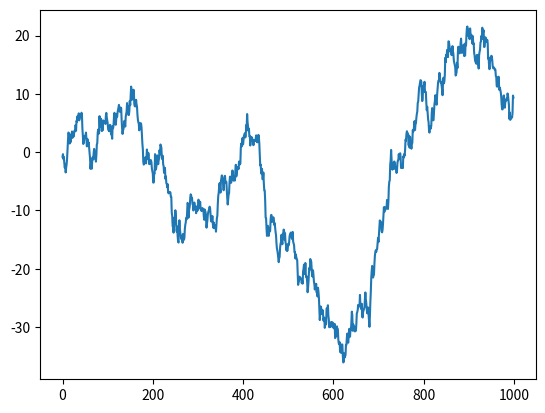
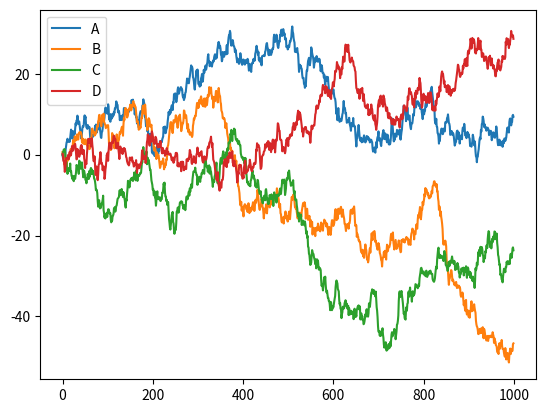
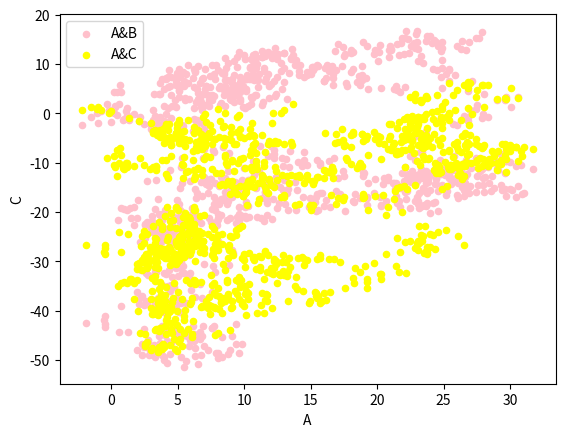

The script that saved these images, in order:
#-*-coding:utf-8-*-
import pandas as pd
import numpy as np
import matplotlib.pyplot as plt

#线性数据
data=pd.Series(np.random.randn(1000),index=np.arange(1000)) #生成一个随机序列
data=data.cumsum()      #数据的累加
data.plot()             #数据转化为图像，plot()中含有设置图像性质的各种参数
plt.show()              #显示图像

#矩阵数据
data2=pd.DataFrame(np.random.randn(1000,4),index=np.arange(1000),columns=list('ABCD'))
data2=data2.cumsum()     #数据的累加
print(data2.head(5))     #显示前5行数据
data2.plot()
plt.show()

#在一张图中显示两个图像
ab=data2.plot.scatter(x='A',y='B',color='pink',label='A&B')     #scatter为数据点
data2.plot.scatter(x='A',y='C',color='yellow',label='A&C',ax=ab)
plt.show()